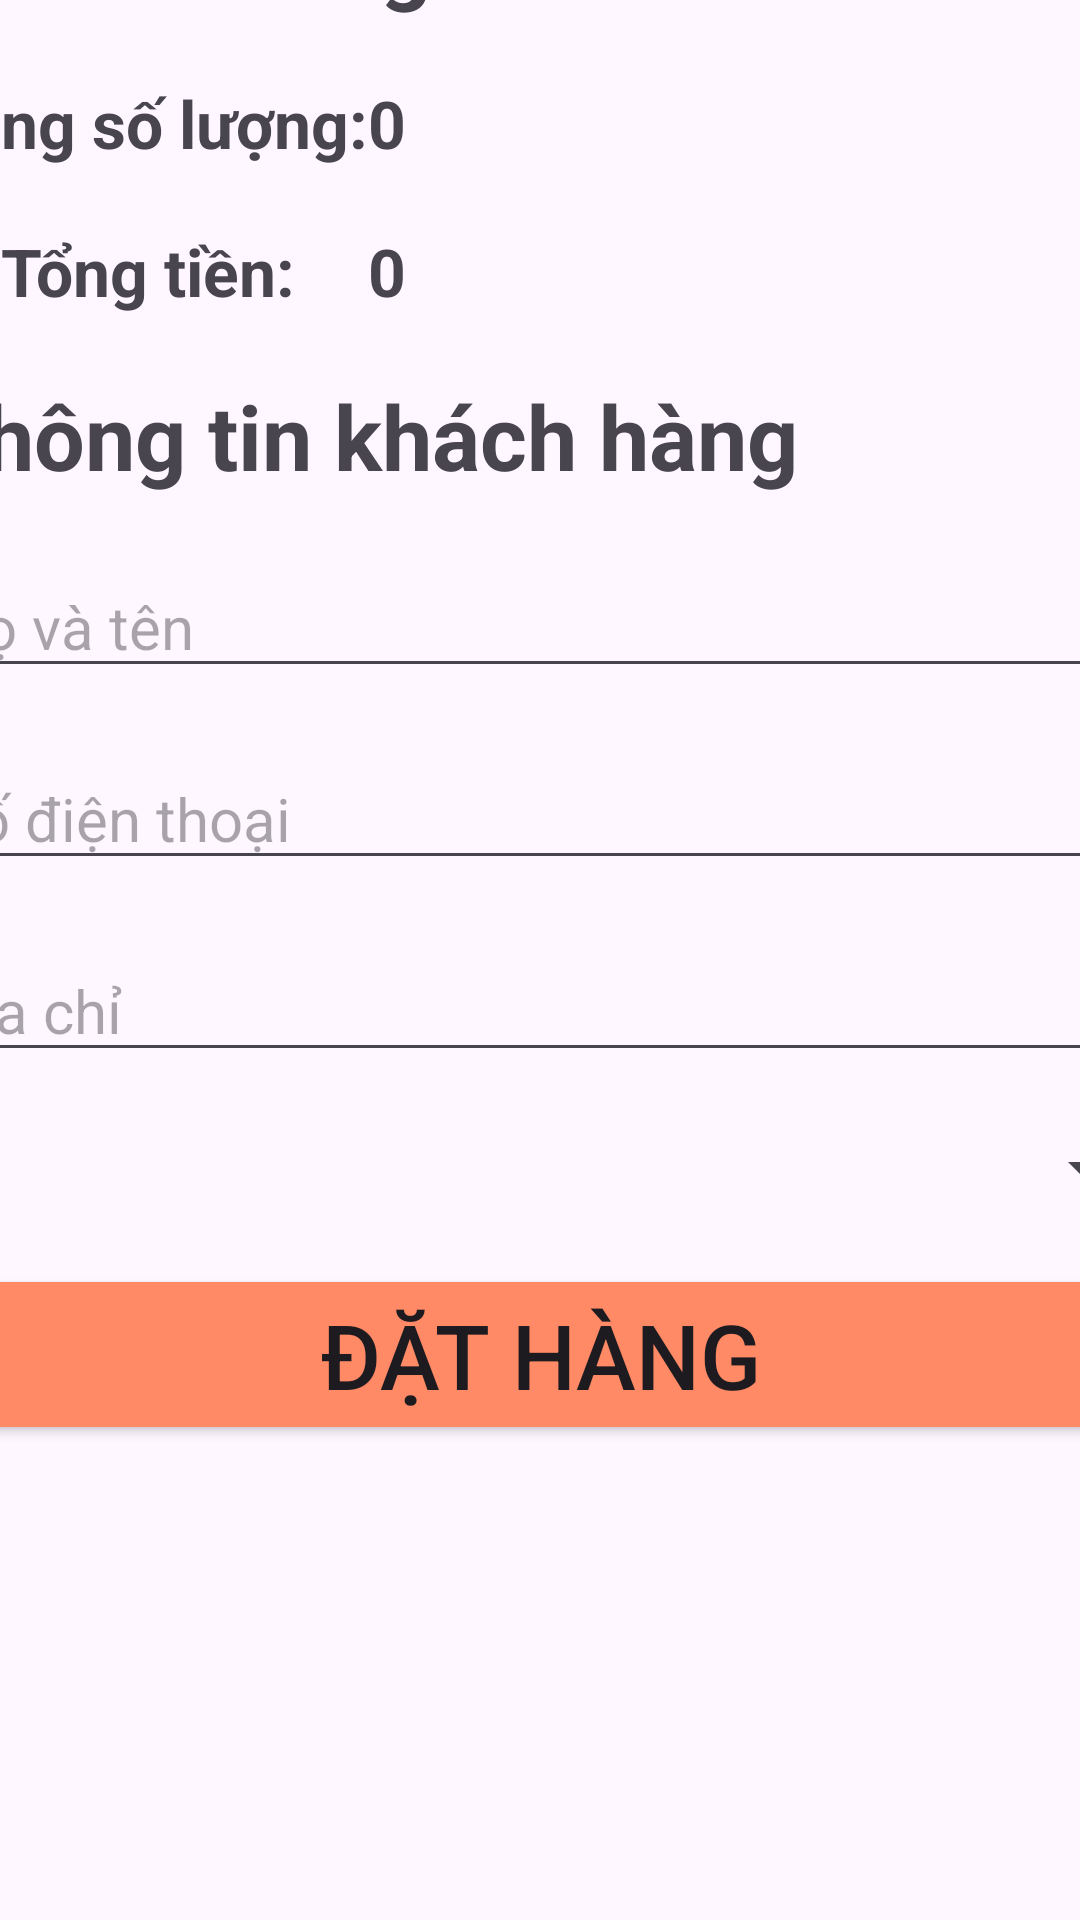

Android layout source for this screen:
<!-- AndroidManifest.xml: application theme Base.Theme.Cosmetic_AppMobile_Project -->
<!-- res/layout/fragment_order.xml -->
<?xml version="1.0" encoding="utf-8"?>
<androidx.constraintlayout.widget.ConstraintLayout xmlns:android="http://schemas.android.com/apk/res/android"
    xmlns:app="http://schemas.android.com/apk/res-auto"
    xmlns:tools="http://schemas.android.com/tools"
    android:layout_width="match_parent"
    android:layout_height="match_parent">


    <ScrollView
        android:layout_width="409dp"
        android:layout_height="729dp"
        android:layout_marginStart="1dp"
        android:layout_marginTop="1dp"
        android:layout_marginEnd="1dp"
        android:layout_marginBottom="1dp"
        app:layout_constraintBottom_toBottomOf="parent"
        app:layout_constraintEnd_toEndOf="parent"
        app:layout_constraintStart_toStartOf="parent"
        app:layout_constraintTop_toTopOf="parent">

        <LinearLayout
            android:layout_width="match_parent"
            android:layout_height="wrap_content"
            android:orientation="vertical" >

            <TextView
                android:layout_width="match_parent"
                android:layout_height="match_parent"
                android:text="Thông tin hóa đơn"
                android:textSize="30sp"
                android:textStyle="bold"
                android:gravity="center"
                android:layout_marginTop="10dp"
                android:layout_marginBottom="10dp"/>
            <androidx.recyclerview.widget.RecyclerView
                android:layout_width="match_parent"
                android:layout_height="match_parent"
                android:id="@+id/recycler_order">

            </androidx.recyclerview.widget.RecyclerView>
            <TableLayout
                android:layout_width="match_parent"
                android:layout_height="match_parent">
                <TableRow
                    android:layout_width="match_parent"
                    android:layout_height="match_parent">
                    <TextView
                        android:layout_width="wrap_content"
                        android:layout_height="wrap_content"
                        android:text="Tổng số lượng:"
                        android:textSize="22sp"
                        android:textStyle="bold"
                        android:gravity="center"
                        android:layout_marginTop="10dp"
                        android:layout_marginBottom="10dp"/>
                    <TextView
                        android:layout_width="wrap_content"
                        android:layout_height="wrap_content"
                        android:id="@+id/txt_total_quantity"
                        android:text="0"
                        android:textSize="22sp"
                        android:textStyle="bold"
                        android:gravity="center"
                        android:layout_marginTop="10dp"
                        android:layout_marginBottom="10dp"/>
                </TableRow>

                <TableRow
                    android:layout_width="match_parent"
                    android:layout_height="match_parent">
                    <TextView
                        android:layout_width="wrap_content"
                        android:layout_height="wrap_content"
                        android:text="Tổng tiền:"
                        android:textSize="22sp"
                        android:textStyle="bold"
                        android:gravity="center"
                        android:layout_marginTop="10dp"
                        android:layout_marginBottom="10dp"/>
                    <TextView
                        android:layout_width="wrap_content"
                        android:layout_height="wrap_content"
                        android:id="@+id/txt_total_price"
                        android:text="0"
                        android:textSize="22sp"
                        android:textStyle="bold"
                        android:gravity="center"
                        android:layout_marginTop="10dp"
                        android:layout_marginBottom="10dp"/>
                </TableRow>


            </TableLayout>
            <LinearLayout
                android:layout_width="match_parent"
                android:layout_height="match_parent"
                android:orientation="vertical">
                <TextView
                    android:layout_width="wrap_content"
                    android:layout_height="wrap_content"
                    android:text="Thông tin khách hàng"
                    android:textSize="30sp"
                    android:textStyle="bold"
                    android:gravity="center"
                    android:layout_marginTop="10dp"
                    android:layout_marginBottom="10dp"/>
                <EditText
                    android:layout_width="match_parent"
                    android:layout_height="wrap_content"
                    android:id="@+id/edt_name"
                    android:hint="Họ và tên"
                    android:textSize="20sp"
                    android:layout_marginTop="10dp"
                    android:layout_marginBottom="10dp"/>
                <EditText
                    android:layout_width="match_parent"
                    android:layout_height="wrap_content"
                    android:id="@+id/edt_phone_order"
                    android:hint="Số điện thoại"
                    android:textSize="20sp"
                    android:layout_marginTop="10dp"
                    android:layout_marginBottom="10dp"/>
                <EditText
                    android:layout_width="match_parent"
                    android:layout_height="wrap_content"
                    android:id="@+id/edt_address_order"
                    android:hint="Địa chỉ"
                    android:textSize="20sp"
                    android:layout_marginTop="10dp"
                    android:layout_marginBottom="10dp"/>
                <Spinner
                    android:layout_width="match_parent"
                    android:layout_height="match_parent"
                    android:id="@+id/spn_payment"
                    android:layout_marginTop="10dp"
                    android:layout_marginBottom="10dp"/>
            </LinearLayout>

            <Button
                android:layout_width="match_parent"
                android:layout_height="wrap_content"
                android:text="Đặt hàng"
                android:backgroundTint="#FF8A65"
                android:textSize="30sp"
                android:id="@+id/btn_order"
                android:layout_marginTop="10dp"
                android:layout_marginBottom="10dp"/>

        </LinearLayout>
    </ScrollView>
</androidx.constraintlayout.widget.ConstraintLayout>
<!-- resources referenced by this layout -->
<resources>
  <style name="Base.Theme.Cosmetic_AppMobile_Project" parent="Theme.Material3.DayNight.NoActionBar">
          
          
      </style>
</resources>
